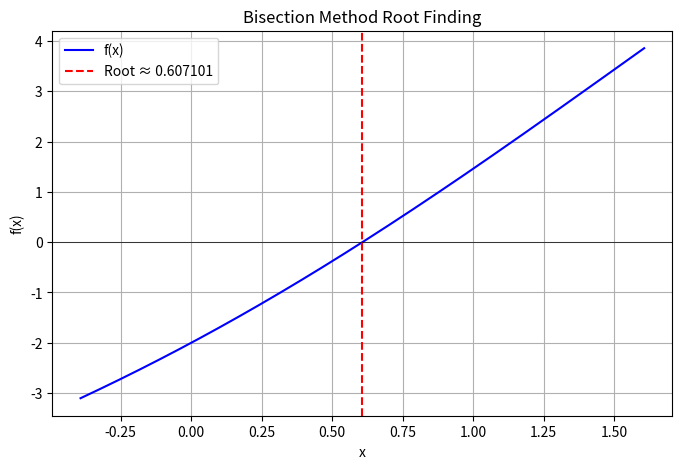

This figure's Python source:
# Using the function f(x) = x³ - 4x - 9 
# in the interval [2, 3], 
# the code will:

import matplotlib.pyplot as plt
import numpy as np
import pandas as pd

def f(x):
    return 3*x - np.cos(x) - 1

def bisection(a, b, tol=1e-6, max_iter=100):
    if f(a) * f(b) >=0:
        print("Bisection method fails. f(a) and f(b) must have opposite signs")
        return None
    
    iterations = []
    print(f"{'Iter':<5}{'a':<10}{'b':<10}{'c':<10}{'f(c)':<15}{'Error':<10}")
    print("-"*60)

    for i in range(1, max_iter+1):
        c = (a + b) / 2
        fc = f(c)
        error = abs(b - a) / 2

        iterations.append([i, a, b, c, fc, error])
        print(f"{i:<5}{a:<10.6f}{b:<10.6f}{c:<10.6f}{fc:<15.6f}{error:<10.6f}")

        if abs(fc) < tol or error < tol:
            break

        if f(a) * fc < 0:
            b = c
        else:
            a = c

    # Display table using pandas
    df = pd.DataFrame(iterations, columns=['Iteration', 'a', 'b', 'c', 'f(c)', 'Error'])
    print("\nTabular format:\n")
    print(df)

    # Plotting
    x_vals = np.linspace(a-1, b+1, 400)
    y_vals = f(x_vals)

    plt.figure(figsize=(8, 5))
    plt.plot(x_vals, y_vals, label='f(x)', color='blue')
    plt.axhline(0, color='black', linewidth=0.5)
    plt.axvline(c, color='red', linestyle='--', label=f'Root ≈ {c:.6f}')
    plt.title('Bisection Method Root Finding')
    plt.xlabel('x')
    plt.ylabel('f(x)')
    plt.legend()
    plt.grid(True)
    plt.show()

    return c

# Call the function with initial guesses a and b
root = bisection(0, 1)
print(f"\nApproximate root: {root:.6f}")
